Run: headless pygame with SDL's dummy video driver; simulated clock (each Clock.tick advances the game by its frame time, no real sleeping); random seed 0; keys injected as events and as key.get_pressed() state; no mouse input.
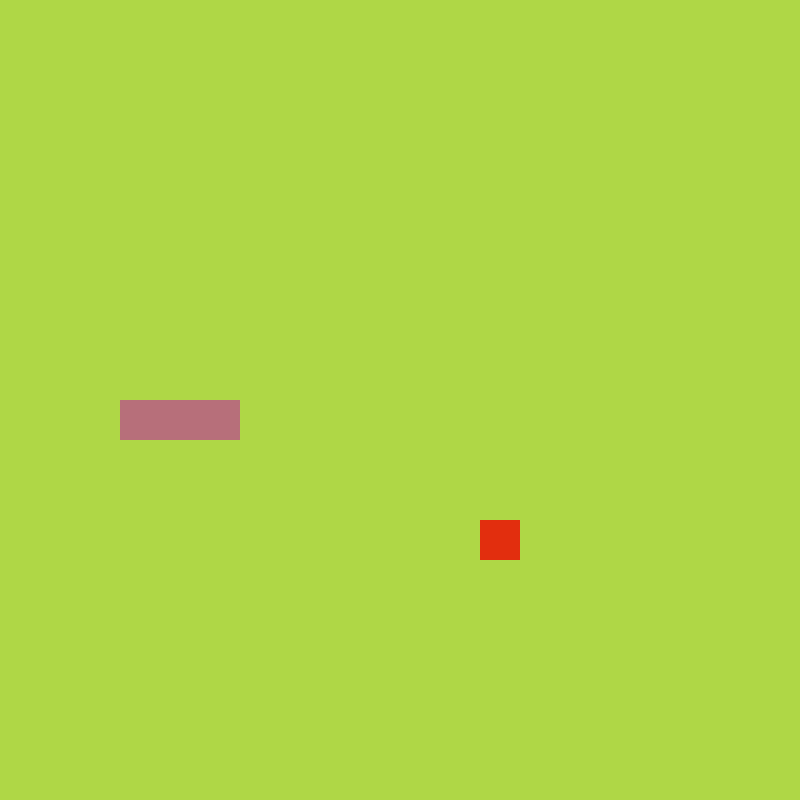
Frame 1 of 4 · flips 1–60 · no input
Frame 2 of 4 · flips 61–180 · tapped SPACE, RETURN · held RIGHT (→), D · screen unchanged from frame 1, image omitted
Frame 3 of 4 · flips 181–300 · held DOWN (↓), S · screen unchanged from frame 2, image omitted
Frame 4 of 4 · flips 301–420 · held LEFT (←), A, UP (↑), W · screen unchanged from frame 3, image omitted

The pygame program that drew these frames:

import pygame, sys, random
from pygame.math import Vector2

class SNAKE:
        def __init__(self):
                self.body = [Vector2(5, 10), Vector2(4,10), Vector2(3,10)]
                self.direction = Vector2(1,0)
                self.new_block = False

        def draw_snake(self):
                for block in self.body:
                        x_pos = block.x*cell_size
                        y_pos = block.y*cell_size
                        block_rect = pygame.Rect(x_pos, y_pos, cell_size,cell_size)
                        
                        pygame.draw.rect(screen, (183,111,122), block_rect)
        def move_snake(self):

                if self.new_block == True:
                
                        body_copy = self.body[:] #copio solo las primeras celdas meno la ultima
                        body_copy.insert(0,body_copy[0] + self.direction) #inserto una nueva celda al principio
                        self.body = body_copy[:] #La asigno com la original
                        self.new_block = False #Cuando impacta volvemos a false

                else:
                        body_copy = self.body[:-1]
                
                        body_copy.insert(0,body_copy[0] + self.direction) #inserto una nueva celda al principio
                        self.body = body_copy[:] #La asigno com la original
        
        def add_block(self):
                self.new_block = True
        
        


class FRUIT:
        def __init__(self):
                self.randomize()
        def draw_fruit(self):
                fruit_rect = pygame.Rect(self.pos.x*cell_size, self.pos.y*cell_size,cell_size,cell_size)
                pygame.draw.rect(screen,(226,46,14),fruit_rect)
        def randomize(self):
                self.x = random.randint(0,cell_number -1)
                self.y = random.randint(0,cell_number -1)
                self.pos = Vector2(self.x, self.y)
        


class MAIN:
        def __init__(self):
                self.snake = SNAKE()
                self.fruit = FRUIT()

        def update(self):
                self.snake.move_snake()
                self.check_collision()
                self.check_fail()
        
        def draw_elements(self):
                self.fruit.draw_fruit()
                self.snake.draw_snake()
        
        def check_collision(self):
                if self.fruit.pos == self.snake.body[0]:#coincide la cabeza con la posicion de la fruta
                        self.fruit.randomize() #reposicionamiento de la fruta
                        self.snake.add_block()
                
                
        
        def check_fail(self): 
                #impacto laterales
                if (not 0 <= self.snake.body[0].x < cell_number) or not( 0 <= self.snake.body[0].y < cell_number): 
                        print("choque contra pared")
                        self.game_over()
                        
                
                #contra si mismo
                for block in self.snake.body[1:]:
                        if block == self.snake.body[0]:
                                print("choque contra si mismo")
                                self.game_over()
                                
        
        def game_over(self):
                pygame.quit()
                sys.exit()


pygame.init()
cell_size= 40
cell_number=20
screen_width = 400
screen_height = 500
screen = pygame.display.set_mode((cell_size*cell_number,cell_size*cell_number))
clock = pygame.time.Clock()



SCREEN_UPDATE = pygame.USEREVENT # los eventos se escriben en mayuscula
pygame.time.set_timer(SCREEN_UPDATE, 200)

main_game = MAIN()

while True:

        for event in pygame.event.get():
                if event.type == pygame.QUIT:
                        pygame.quit()
                        sys.exit()
                if event.type == SCREEN_UPDATE:
                        main_game.update()
                
                if event.type == pygame.KEYDOWN:
                        if event.key == pygame.K_UP:
                                if main_game.snake.direction.y != 1:
                                        main_game.snake.direction = Vector2(0, -1)
                        if event.key == pygame.K_DOWN:
                                if main_game.snake.direction.y != -1:
                                        main_game.snake.direction = Vector2(0, 1)
                        if event.key == pygame.K_LEFT:
                                if main_game.snake.direction.x != 1:
                                        main_game.snake.direction = Vector2(-1, 0)
                        if event.key == pygame.K_RIGHT:
                                if main_game.snake.direction.x != -1:
                                        main_game.snake.direction = Vector2(1, 0)

        screen.fill((175,215,70))
        main_game.draw_elements()
        
        pygame.display.update()
        clock.tick(60)
